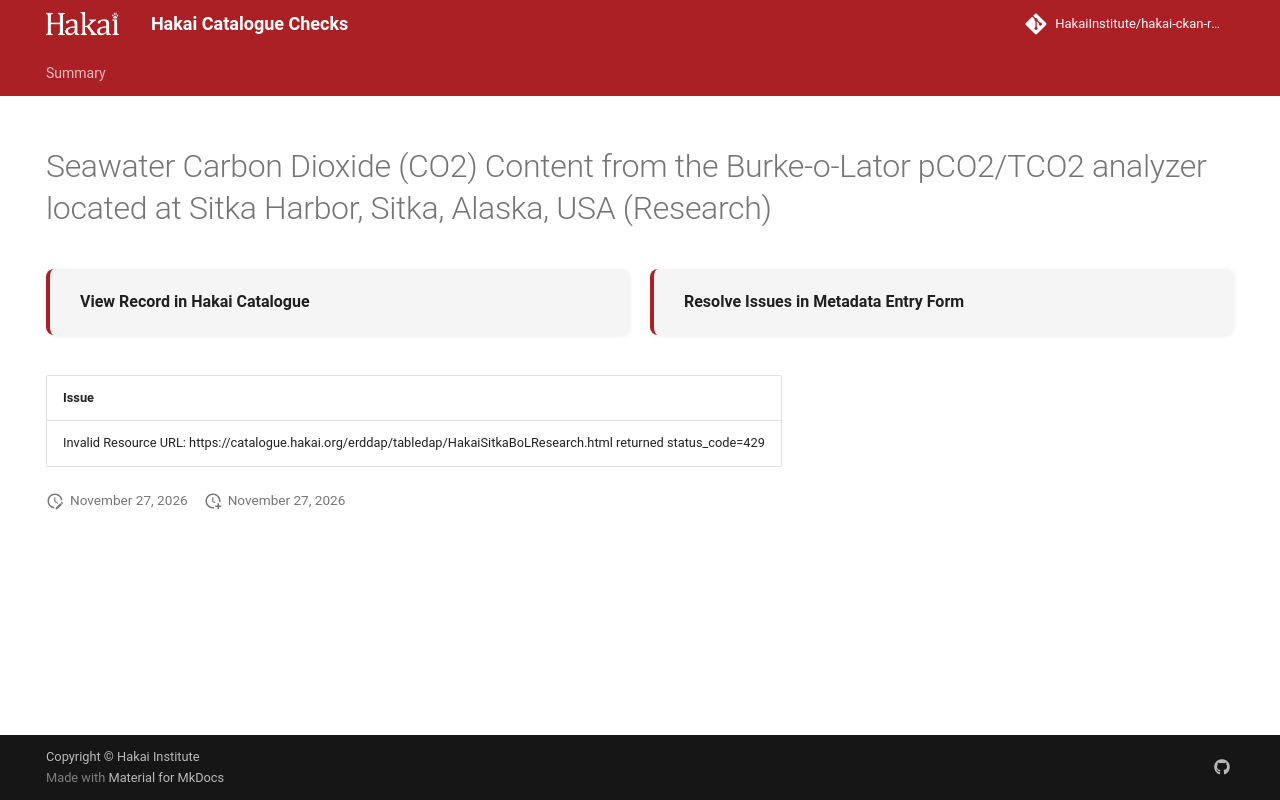

repository: HakaiInstitute/hakai-ckan-records-checks · page: main/records/78b2edef-dab3-47a9-93bb-af63dfcd178d/index.html · generator: mkdocs

---
title: Seawater Carbon Dioxide (CO2) Content from the Burke-o-Lator pCO2/TCO2 analyzer located at Sitka Harbor, Sitka, Alaska, USA (Research)
hide:
  - navigation
  - toc
---

# Seawater Carbon Dioxide (CO2) Content from the Burke-o-Lator pCO2/TCO2 analyzer located at Sitka Harbor, Sitka, Alaska, USA (Research)

<div style="display:flex;flex-wrap:wrap;gap:1rem;margin:1.5rem 0 2rem;">
  <a href="https://catalogue.hakai.org/dataset/ca-cioos_d049351d-b806-461f-85fb-451f100fd7d6" target="_blank" rel="noopener noreferrer" style="flex:1;min-width:200px;padding:1rem 1.5rem;border-radius:8px;background:var(--md-code-bg-color);text-decoration:none;border-left:4px solid var(--md-primary-fg-color);box-shadow:0 1px 4px rgba(0,0,0,.08);display:flex;align-items:center;">
    <span style="font-weight:600;color:var(--md-typeset-color);">View Record in Hakai Catalogue</span>
  </a>
  
  <a href="https://hakaiinstitute.github.io/hakai-metadata-entry-form#/en/hakai/tV5qE0aUgaOjSVmgPgiZ6MyHuSy1/-NHZwyY9Qlk5leV5vMEV" target="_blank" rel="noopener noreferrer" style="flex:1;min-width:200px;padding:1rem 1.5rem;border-radius:8px;background:var(--md-code-bg-color);text-decoration:none;border-left:4px solid var(--md-primary-fg-color);box-shadow:0 1px 4px rgba(0,0,0,.08);display:flex;align-items:center;">
    <span style="font-weight:600;color:var(--md-typeset-color);">Resolve Issues in Metadata Entry Form</span>
  </a>
  
</div>

| Issue                                                                                                                 |
|:----------------------------------------------------------------------------------------------------------------------|
| Invalid Resource URL: https://catalogue.hakai.org/erddap/tabledap/HakaiSitkaBoLResearch.html returned status_code=429 |

<script>
   document.addEventListener("DOMContentLoaded", function() {
    var map = L.map('map').setView([51.505, -125.09], 5);
    L.tileLayer('https://tile.openstreetmap.org/{z}/{x}/{y}.png', {
        maxZoom: 19,
        attribution: '&copy; <a href="http://www.openstreetmap.org/copyright">OpenStreetMap</a>'
    }).addTo(map);
    var geojsonFeature = {
        "type": "Feature",
        "properties": {
            "name" : "Seawater Carbon Dioxide (CO2) Content from the Burke-o-Lator pCO2/TCO2 analyzer located at Sitka Harbor, Sitka, Alaska, USA (Research)"
        },
        "geometry": {'type': 'Point', 'coordinates': [-135.3456, 57.0526]}
    }
    L.geoJSON(geojsonFeature).addTo(map);
   })
</script>
